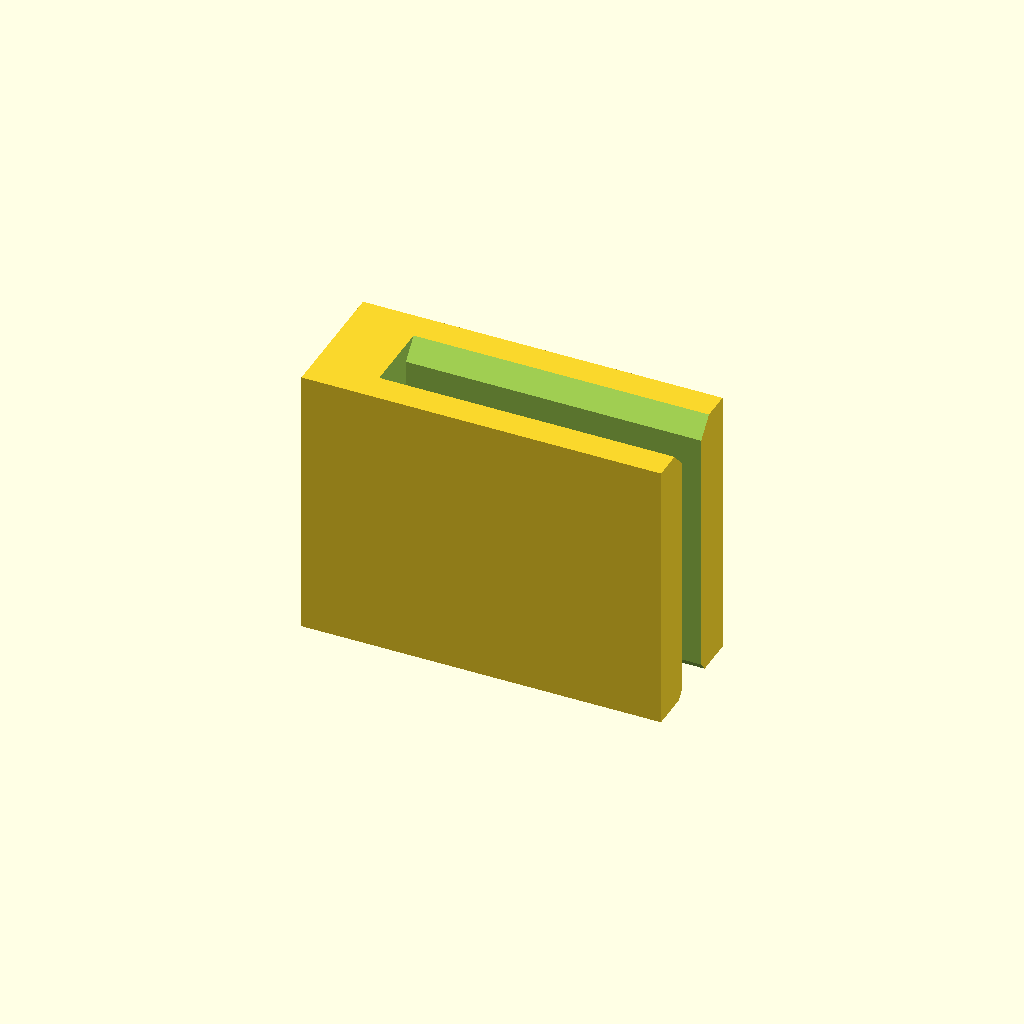
Cell 1 — every parameter at its default value.
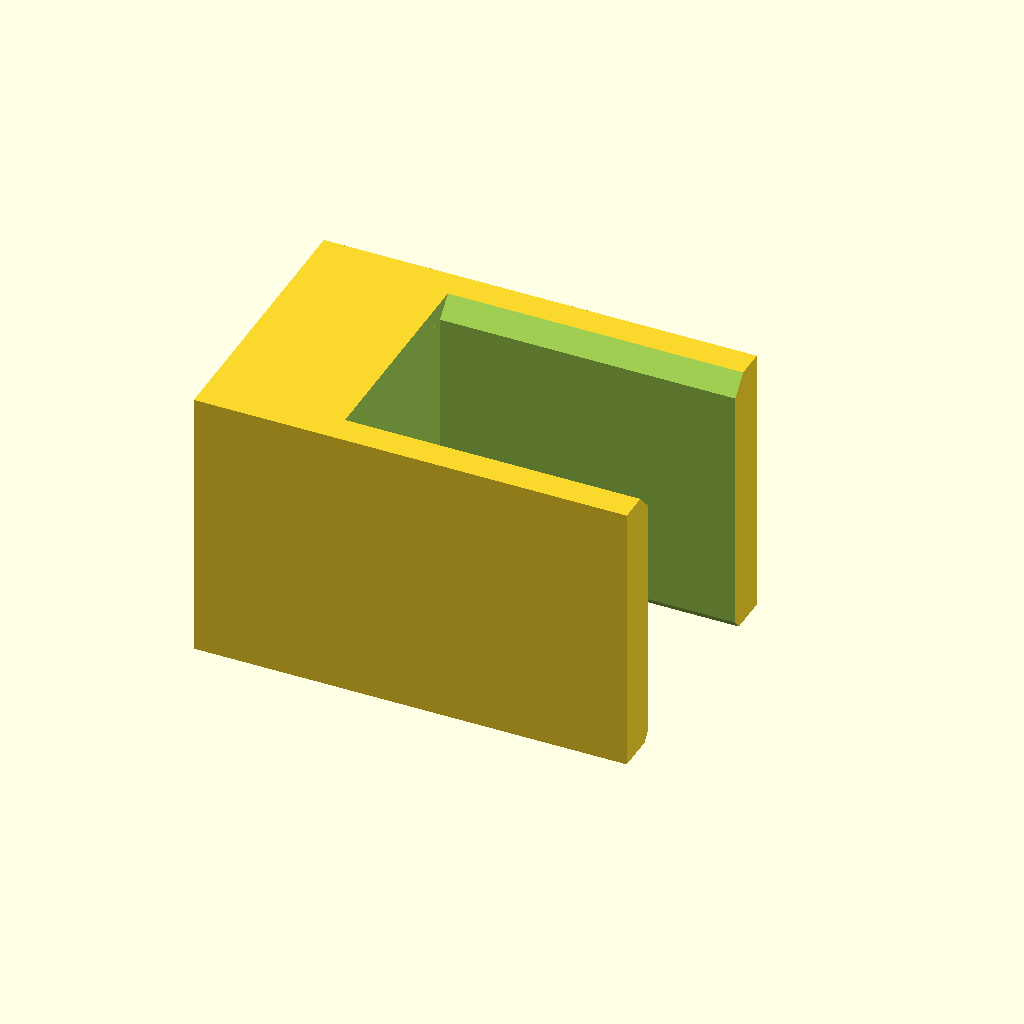
Cell 2 — Wand_Dicke set to 10, the other parameters unchanged.
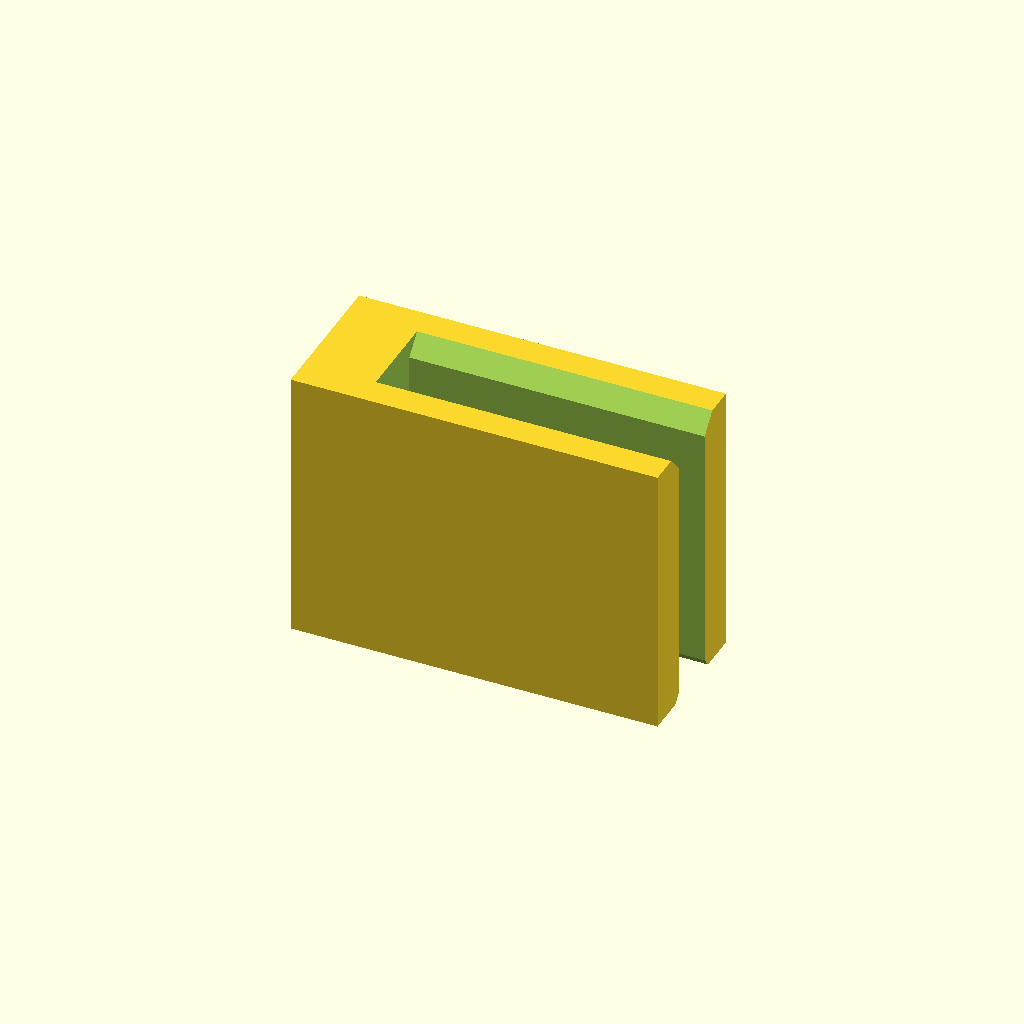
Cell 3: Toleranz = 1 (everything else at default).
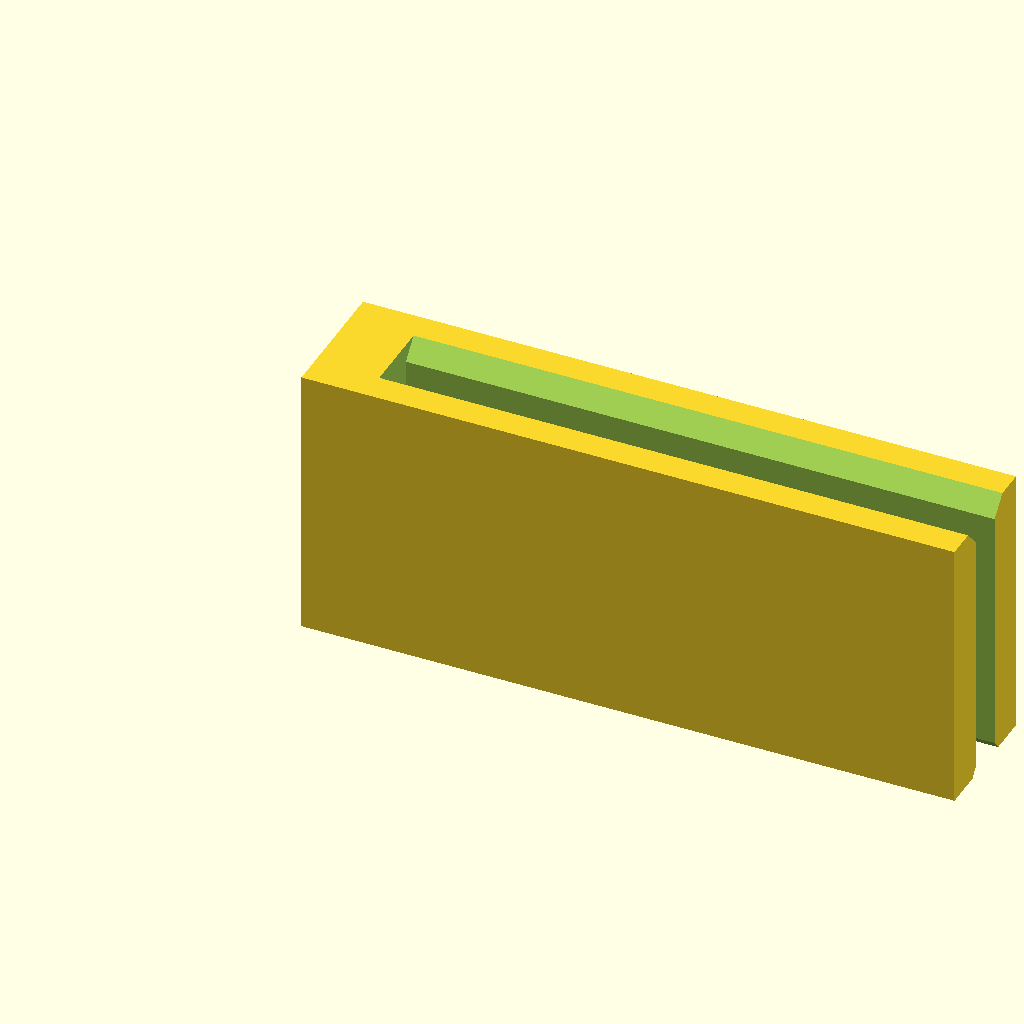
Cell 4: Einschub_Tiefe = 30 (everything else at default).
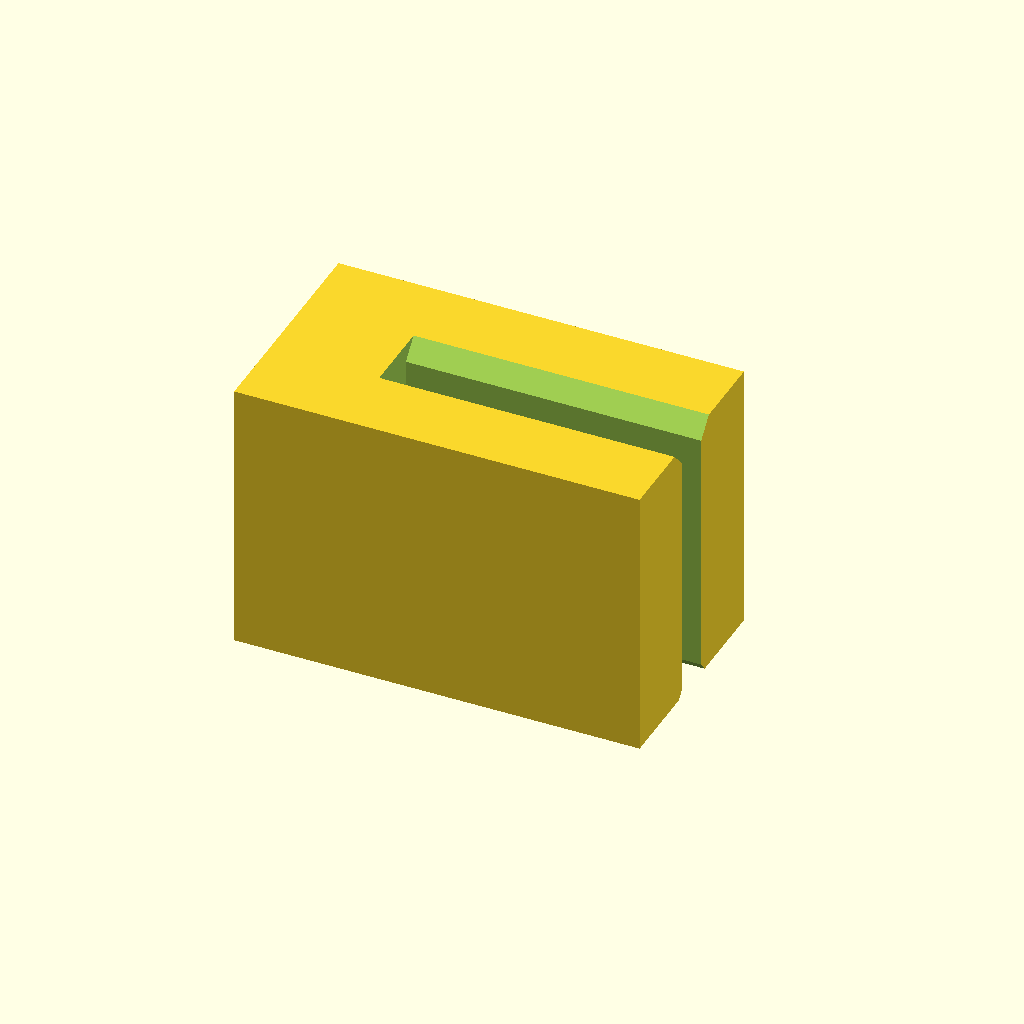
Cell 5: the same model with Wandung_Aussen = 5.
One fixed orthographic camera (rotation 55°, 0°, 25°; colour scheme Cornfield) for every cell.
The OpenSCAD source (legacy/v2-original/German - Connector for Drawer Divider V2 German.scad):
/* [Basis-Einstellungen] */

// Art des Verbinders
Verbinder_Typ = "Toleranz_Test"; // [Kreuz, T-Stueck, Ecke, Gerade, Endstueck, Aufsteck_Kreuz, Aufsteck_T_Stueck, Aufsteck_Ecke_Rechts, Aufsteck_Ecke_Links, Toleranz_Test]

// Gesamthöhe des Bauteils (in mm)
Hoehe = 40; // [10:1:150]

/* [Passform & Maße] */

// Exakte Dicke deiner gedruckten Trennwände (in mm)
Wand_Dicke = 2; // [0.8:0.1:10.0]

// Extra-Platz im Schlitz, damit die Wand nicht klemmt (0.2mm ist meist ideal)
Toleranz = 0.2; // [0.0:0.01:1.0]

// Wie tief soll die Wand in den normalen Verbinder rutschen? (in mm)
Einschub_Tiefe = 14.0; // [5:1:30]

// Dicke der Außenwände des Verbinders selbst (in mm)
Wandung_Aussen = 2.5; // [1.0:0.1:5.0]

// Gesamtlänge eines Arms, gemessen aus der absoluten Mitte (in mm)
Arm_Laenge = 20.0; // [10:1:100]

// Radius für die weiche, stabilisierende Innenkurve (in mm)
Innere_Rundung = 10.0; // [0:0.1:20]

/* [Extras] */

// Dicke des Bodens bei Aufsteck-Verbindern, damit sie nicht zerfallen (in mm)
Boden_Dicke = 2.0; // [0.5:0.1:5.0]

// Schräge an der Oberkante zum leichteren Einstecken (in mm)
Einfuehrhilfe = 1.0; // [0:0.1:5.0]


/* [Optimierung & Befestigung] */

// Gleicht den breiteren ersten Layer (Elefantenfuß) in den Schlitzen aus (in mm, 0 = aus)
Elefantenfuss_Kompensation = 0.4; // [0:0.1:2.0]

// Durchmesser für Magnete/Rutschpads an der Unterseite (nur bei T-Stück/Kreuz aktiv, in mm, 0 = aus)
Magnet_Durchmesser = 5.0; // [0:0.1:5.0]

// Tiefe für den Magneten an der Unterseite (in mm)
Magnet_Tiefe = 2.0; // [0.1:0.1:10]


/* [Hidden] */
/* --- Ab hier arbeitet das Skript im Hintergrund und bleibt unsichtbar --- */

$fn = 64; 

schlitz_breite = Wand_Dicke + Toleranz;
arm_breite = schlitz_breite + (2 * Wandung_Aussen);

// Boolean Logik zur Steuerung der Bauteile
is_kreuz = (Verbinder_Typ == "Kreuz");
is_tstueck = (Verbinder_Typ == "T-Stueck");
is_ecke = (Verbinder_Typ == "Ecke");
is_gerade = (Verbinder_Typ == "Gerade");
is_end = (Verbinder_Typ == "Endstueck");
is_auf_kreuz = (Verbinder_Typ == "Aufsteck_Kreuz");
is_auf_t = (Verbinder_Typ == "Aufsteck_T_Stueck");
is_auf_ecke_r = (Verbinder_Typ == "Aufsteck_Ecke_Rechts");
is_auf_ecke_l = (Verbinder_Typ == "Aufsteck_Ecke_Links");
is_test = (Verbinder_Typ == "Toleranz_Test");

is_aufsteck = is_auf_kreuz || is_auf_t || is_auf_ecke_r || is_auf_ecke_l;

// Erlaubnis-Prüfung für Magnete (nur bei T-Stücken und Kreuzungen)
is_magnet_erlaubt = is_kreuz || is_tstueck || is_auf_kreuz || is_auf_t;

// Spezielle Maße für den Toleranz-Test (überschreibt temporär die Standard-Werte für extrem kurze Druckzeit)
eff_Hoehe = is_test ? min(15, Hoehe) : Hoehe;
eff_Arm_Laenge = is_test ? max(Einschub_Tiefe + 2, 15) : Arm_Laenge;

// Welche physischen Arme existieren im Modell?
arm_0   = is_kreuz || is_tstueck || is_ecke || is_gerade || is_end || is_auf_kreuz || is_auf_t || is_auf_ecke_r || is_test; 
arm_90  = is_kreuz || is_tstueck || is_ecke || is_auf_kreuz || is_auf_t || is_auf_ecke_r || is_auf_ecke_l; 
arm_180 = is_kreuz || is_tstueck || is_gerade || is_auf_kreuz || is_auf_ecke_l; 
arm_270 = is_kreuz || is_auf_kreuz || is_auf_t; 

// Welche Schlitze muessen geschnitten werden?
schlitz_0   = arm_0;
schlitz_90  = arm_90;
schlitz_180 = arm_180;
schlitz_270 = arm_270 || is_auf_ecke_r || is_auf_ecke_l;

// Welche Schlitze gehen komplett von der Mitte durch?
durchgehend_0   = is_test; // Der Testdruck bekommt einen durchgehenden Schlitz zum einfachen Durchschieben
durchgehend_90  = is_aufsteck;
durchgehend_180 = false;
durchgehend_270 = is_aufsteck;

difference() {
    // 1. Die massive Grundform hochziehen
    linear_extrude(height = eff_Hoehe) {
        union() {
            square([arm_breite, arm_breite], center = true);
            
            if (arm_0) arm_solid();
            if (arm_90) rotate(90) arm_solid();
            if (arm_180) rotate(180) arm_solid();
            if (arm_270) rotate(270) arm_solid();
            
            if (Innere_Rundung > 0) {
                if (arm_0 && arm_90) innen_rundung_add(Innere_Rundung);
                if (arm_90 && arm_180) rotate(90) innen_rundung_add(Innere_Rundung);
                if (arm_180 && arm_270) rotate(180) innen_rundung_add(Innere_Rundung);
                if (arm_270 && arm_0) rotate(270) innen_rundung_add(Innere_Rundung);
            }
        }
    }
    
    // 2. Schlitze und Einführhilfe abziehen
    if (schlitz_0) schlitz_3d(durchgehend_0);
    if (schlitz_90) rotate([0,0,90]) schlitz_3d(durchgehend_90);
    if (schlitz_180) rotate([0,0,180]) schlitz_3d(durchgehend_180);
    if (schlitz_270) rotate([0,0,270]) schlitz_3d(durchgehend_270);
    
    // 3. Magnet/Rutschpad Loch an der Unterseite (nur wenn erlaubt)
    if (Magnet_Durchmesser > 0 && Magnet_Tiefe > 0 && is_magnet_erlaubt && !is_test) {
        translate([0, 0, -0.1])
            cylinder(d=Magnet_Durchmesser, h=Magnet_Tiefe + 0.1);
    }
}

// --- Hilfsmodule (2D) ---
module arm_solid() {
    translate([0, -arm_breite/2])
        square([eff_Arm_Laenge, arm_breite]);
}

module innen_rundung_add(r) {
    translate([arm_breite/2 - 0.01, arm_breite/2 - 0.01])
        difference() {
            square([r + 0.01, r + 0.01]);
            translate([r + 0.01, r + 0.01]) circle(r=r);
        }
}

// --- Hilfsmodule (3D) ---
module schlitz_3d(durchgehend = false) {
    start_x = durchgehend ? -0.1 : (eff_Arm_Laenge - Einschub_Tiefe);
    laenge = durchgehend ? (eff_Arm_Laenge + 1) : (Einschub_Tiefe + 1);
    
    z_start = is_aufsteck ? Boden_Dicke : -1;
    
    // Hauptschlitz
    translate([0, 0, z_start]) 
        linear_extrude(height = eff_Hoehe + 2) 
            translate([start_x, -schlitz_breite/2])
                square([laenge, schlitz_breite]);
                
    // Trichterförmige Einführhilfe
    if (Einfuehrhilfe > 0) {
        hull() {
            translate([start_x, -schlitz_breite/2, eff_Hoehe - Einfuehrhilfe])
                cube([laenge, schlitz_breite, 0.1]);
                
            translate([start_x, -(schlitz_breite + 2*Einfuehrhilfe)/2, eff_Hoehe + 0.1])
                cube([laenge, schlitz_breite + 2*Einfuehrhilfe, 0.1]);
        }
    }
    
    // Elefantenfuß-Kompensation am Boden (nur bei Verbindern, die direkt auf dem Druckbett aufliegen)
    if (!is_aufsteck && Elefantenfuss_Kompensation > 0) {
        hull() {
            // Etwas breiter direkt am Druckbett
            translate([start_x, -(schlitz_breite + 2*Elefantenfuss_Kompensation)/2, -0.1])
                cube([laenge, schlitz_breite + 2*Elefantenfuss_Kompensation, 0.1]);
            // Normalmaß erreicht auf Höhe der Kompensations-Einstellung
            translate([start_x, -schlitz_breite/2, Elefantenfuss_Kompensation])
                cube([laenge, schlitz_breite, 0.1]);
        }
    }
}
Customizer parameters (derived from the source; name, type, default, range or options):
Verbinder_Typ: string, default "Toleranz_Test", options "Kreuz", "T-Stueck", "Ecke", "Gerade", "Endstueck", "Aufsteck_Kreuz", "Aufsteck_T_Stueck", "Aufsteck_Ecke_Rechts", "Aufsteck_Ecke_Links", "Toleranz_Test"
Hoehe: number, default 40, range 10 to 150, step 1
Wand_Dicke: number, default 2, range 0.8 to 10, step 0.1
Toleranz: number, default 0.2, range 0 to 1, step 0.01
Einschub_Tiefe: number, default 14, range 5 to 30, step 1
Wandung_Aussen: number, default 2.5, range 1 to 5, step 0.1
Arm_Laenge: number, default 20, range 10 to 100, step 1
Innere_Rundung: number, default 10, range 0 to 20, step 0.1
Boden_Dicke: number, default 2, range 0.5 to 5, step 0.1
Einfuehrhilfe: number, default 1, range 0 to 5, step 0.1
Elefantenfuss_Kompensation: number, default 0.4, range 0 to 2, step 0.1
Magnet_Durchmesser: number, default 5, range 0 to 5, step 0.1
Magnet_Tiefe: number, default 2, range 0.1 to 10, step 0.1
